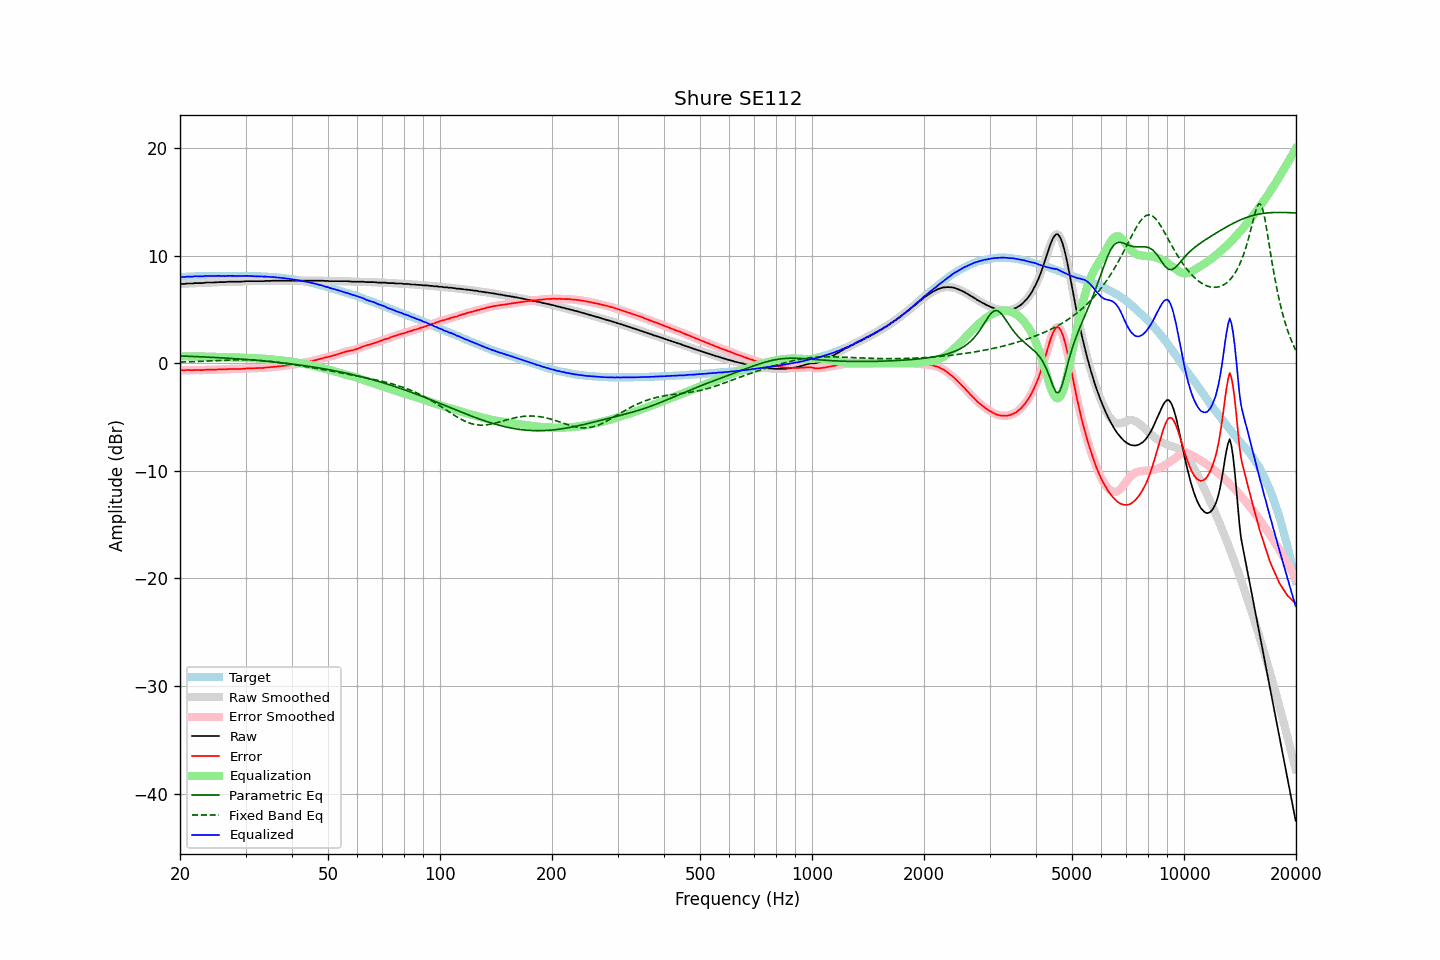

The table this chart was drawn from, first rows:
frequency, raw, error, smoothed, error_smoothed, equalization, parametric_eq, fixed_band_eq, equalized_raw, equalized_smoothed, target
20.00, 7.37, -0.63, 7.37, -0.64, 0.64, 0.68, 0.11, 8.01, 8.01, 8.00
20.20, 7.37, -0.64, 7.37, -0.64, 0.64, 0.67, 0.12, 8.01, 8.01, 8.01
20.40, 7.37, -0.65, 7.38, -0.65, 0.64, 0.67, 0.12, 8.01, 8.02, 8.02
20.61, 7.37, -0.66, 7.38, -0.65, 0.64, 0.66, 0.12, 8.01, 8.03, 8.03
20.81, 7.41, -0.62, 7.40, -0.64, 0.64, 0.65, 0.13, 8.05, 8.04, 8.03
21.02, 7.41, -0.63, 7.41, -0.64, 0.64, 0.65, 0.13, 8.05, 8.05, 8.04
21.23, 7.41, -0.64, 7.41, -0.64, 0.64, 0.64, 0.14, 8.05, 8.05, 8.05
21.44, 7.41, -0.65, 7.41, -0.65, 0.64, 0.64, 0.15, 8.05, 8.05, 8.06
21.66, 7.41, -0.65, 7.42, -0.64, 0.64, 0.63, 0.15, 8.05, 8.06, 8.06
21.87, 7.45, -0.62, 7.44, -0.64, 0.64, 0.63, 0.16, 8.09, 8.08, 8.07
22.09, 7.45, -0.62, 7.45, -0.63, 0.64, 0.62, 0.16, 8.09, 8.09, 8.07
22.31, 7.45, -0.63, 7.45, -0.63, 0.64, 0.61, 0.17, 8.09, 8.09, 8.08
22.54, 7.45, -0.63, 7.45, -0.64, 0.63, 0.61, 0.17, 8.08, 8.08, 8.08
22.76, 7.45, -0.64, 7.45, -0.64, 0.63, 0.60, 0.18, 8.08, 8.08, 8.09
22.99, 7.45, -0.64, 7.46, -0.63, 0.62, 0.59, 0.19, 8.07, 8.08, 8.09
23.22, 7.48, -0.61, 7.48, -0.62, 0.62, 0.59, 0.19, 8.10, 8.10, 8.09
23.45, 7.50, -0.60, 7.49, -0.61, 0.62, 0.58, 0.20, 8.12, 8.11, 8.10
23.69, 7.50, -0.60, 7.50, -0.60, 0.62, 0.57, 0.21, 8.12, 8.12, 8.10
23.92, 7.50, -0.60, 7.50, -0.60, 0.61, 0.56, 0.21, 8.11, 8.11, 8.10
24.16, 7.50, -0.60, 7.50, -0.61, 0.60, 0.56, 0.22, 8.10, 8.10, 8.10
24.40, 7.50, -0.61, 7.50, -0.61, 0.60, 0.55, 0.23, 8.10, 8.10, 8.11
24.65, 7.51, -0.60, 7.51, -0.60, 0.59, 0.54, 0.24, 8.10, 8.10, 8.11
24.89, 7.52, -0.59, 7.52, -0.59, 0.59, 0.53, 0.24, 8.11, 8.11, 8.11
25.14, 7.54, -0.57, 7.53, -0.58, 0.59, 0.53, 0.25, 8.13, 8.12, 8.11
25.39, 7.54, -0.57, 7.54, -0.57, 0.58, 0.52, 0.26, 8.12, 8.12, 8.11
25.65, 7.54, -0.57, 7.54, -0.57, 0.58, 0.51, 0.26, 8.12, 8.12, 8.11
25.91, 7.54, -0.57, 7.54, -0.58, 0.57, 0.50, 0.27, 8.11, 8.11, 8.11
26.16, 7.54, -0.57, 7.54, -0.57, 0.56, 0.49, 0.28, 8.10, 8.10, 8.11
26.43, 7.54, -0.57, 7.55, -0.57, 0.56, 0.48, 0.28, 8.10, 8.11, 8.11
26.69, 7.56, -0.55, 7.56, -0.55, 0.55, 0.47, 0.29, 8.11, 8.11, 8.11
26.96, 7.58, -0.53, 7.57, -0.54, 0.55, 0.47, 0.30, 8.13, 8.12, 8.11
27.23, 7.58, -0.53, 7.58, -0.53, 0.54, 0.46, 0.30, 8.12, 8.12, 8.11
27.50, 7.58, -0.53, 7.58, -0.53, 0.54, 0.45, 0.31, 8.12, 8.12, 8.11
27.77, 7.58, -0.53, 7.58, -0.53, 0.54, 0.44, 0.31, 8.12, 8.12, 8.11
28.05, 7.58, -0.53, 7.58, -0.53, 0.53, 0.43, 0.32, 8.11, 8.11, 8.11
28.33, 7.58, -0.53, 7.58, -0.53, 0.53, 0.42, 0.32, 8.11, 8.11, 8.11
28.62, 7.58, -0.53, 7.58, -0.54, 0.53, 0.41, 0.32, 8.11, 8.11, 8.11
28.90, 7.58, -0.53, 7.58, -0.53, 0.53, 0.40, 0.32, 8.11, 8.11, 8.11
29.19, 7.58, -0.53, 7.58, -0.53, 0.52, 0.39, 0.32, 8.10, 8.11, 8.11
29.48, 7.60, -0.51, 7.59, -0.52, 0.51, 0.37, 0.32, 8.11, 8.11, 8.11
29.78, 7.60, -0.51, 7.61, -0.50, 0.51, 0.36, 0.32, 8.11, 8.11, 8.11
30.08, 7.63, -0.48, 7.62, -0.49, 0.50, 0.35, 0.32, 8.13, 8.12, 8.11
30.38, 7.63, -0.47, 7.63, -0.48, 0.49, 0.34, 0.32, 8.12, 8.12, 8.10
30.68, 7.63, -0.47, 7.63, -0.47, 0.48, 0.33, 0.31, 8.11, 8.11, 8.10
30.99, 7.63, -0.47, 7.63, -0.47, 0.47, 0.32, 0.31, 8.10, 8.10, 8.10
31.30, 7.63, -0.46, 7.63, -0.47, 0.46, 0.31, 0.30, 8.09, 8.09, 8.09
31.61, 7.63, -0.46, 7.63, -0.46, 0.46, 0.29, 0.30, 8.09, 8.09, 8.09
31.93, 7.63, -0.45, 7.63, -0.46, 0.46, 0.28, 0.29, 8.09, 8.09, 8.08
32.24, 7.63, -0.45, 7.63, -0.45, 0.45, 0.27, 0.28, 8.08, 8.08, 8.08
32.57, 7.63, -0.44, 7.63, -0.45, 0.45, 0.26, 0.27, 8.08, 8.08, 8.07
32.89, 7.63, -0.44, 7.63, -0.44, 0.44, 0.24, 0.26, 8.07, 8.07, 8.07
33.22, 7.63, -0.43, 7.63, -0.44, 0.43, 0.23, 0.25, 8.06, 8.06, 8.06
33.55, 7.63, -0.43, 7.64, -0.42, 0.42, 0.22, 0.23, 8.05, 8.06, 8.06
33.89, 7.65, -0.40, 7.64, -0.41, 0.41, 0.20, 0.22, 8.06, 8.05, 8.05
34.23, 7.65, -0.39, 7.65, -0.40, 0.40, 0.19, 0.20, 8.05, 8.05, 8.04
34.57, 7.65, -0.38, 7.65, -0.38, 0.38, 0.17, 0.19, 8.03, 8.04, 8.03
34.92, 7.65, -0.37, 7.66, -0.37, 0.37, 0.16, 0.17, 8.02, 8.03, 8.02
35.27, 7.67, -0.35, 7.66, -0.35, 0.35, 0.14, 0.15, 8.02, 8.02, 8.02
35.62, 7.67, -0.33, 7.67, -0.34, 0.34, 0.13, 0.13, 8.01, 8.01, 8.00
35.97, 7.67, -0.32, 7.67, -0.32, 0.33, 0.11, 0.12, 8.00, 8.00, 7.99
... 635 more rows
